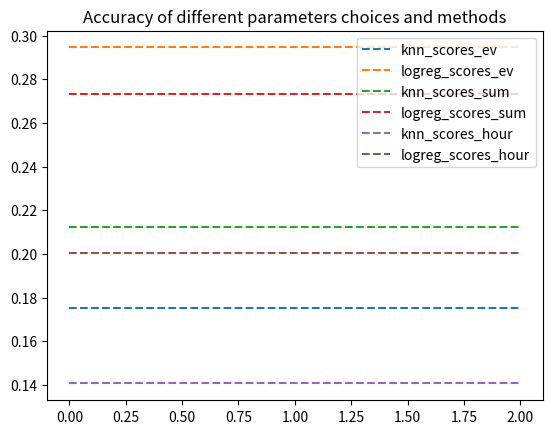

The script that saved this image:
import matplotlib.pyplot as plt


knn_scores_ev = [0.19047619,0.2,0.33333333,0,0.11111111,0.25,0,0.33333333,0,0.33333333]
logreg_scores_ev = [0.19047619,0.2,0.33333333,0.33333333,0.22222222,0.25,0.16666667,0.66666667,0.25,0.33333333]

logreg_scores_sum = [0.047619047619047616, 0.2, 0.08333333333333333, 0.5555555555555556, 0.2222222222222222, 0.375, 0.16666666666666666, 0.5, 0.25, 0.3333333333333333]
knn_scores_sum = [0.14285714285714285, 0.13333333333333333, 0.08333333333333333, 0.1111111111111111, 0.4444444444444444, 0.125, 0.3333333333333333, 0.16666666666666666, 0.25, 0.3333333333333333]

knn_scores_hour = [0.047619047619047616, 0.06666666666666667, 0.08333333333333333, 0.1111111111111111, 0.2222222222222222, 0.375, 0.16666666666666666, 0.0, 0.0, 0.3333333333333333]
logreg_scores_hour = [0.0, 0.2, 0.08333333333333333, 0.3333333333333333, 0.2222222222222222, 0.25, 0.3333333333333333, 0.3333333333333333, 0.25, 0.0]


plt.plot([sum(knn_scores_ev)/len(knn_scores_ev),sum(knn_scores_ev)/len(knn_scores_ev),sum(knn_scores_ev)/len(knn_scores_ev)], marker = '', ls = '--', label = 'knn_scores_ev' )
plt.plot([sum(logreg_scores_ev)/len(logreg_scores_ev),sum(logreg_scores_ev)/len(logreg_scores_ev),sum(logreg_scores_ev)/len(logreg_scores_ev)], marker = '', ls = '--', label = 'logreg_scores_ev')
plt.plot([sum(knn_scores_sum)/len(knn_scores_sum),sum(knn_scores_sum)/len(knn_scores_sum),sum(knn_scores_sum)/len(knn_scores_sum)], marker = '', ls = '--', label = 'knn_scores_sum')
plt.plot([sum(logreg_scores_sum)/len(logreg_scores_sum),sum(logreg_scores_sum)/len(logreg_scores_sum),sum(logreg_scores_sum)/len(logreg_scores_sum)], marker = '', ls = '--', label = 'logreg_scores_sum')
plt.plot([sum(knn_scores_hour)/len(knn_scores_hour),sum(knn_scores_hour)/len(knn_scores_hour),sum(knn_scores_hour)/len(knn_scores_hour)], marker = '', ls = '--', label = 'knn_scores_hour')
plt.plot([sum(logreg_scores_hour)/len(logreg_scores_hour),sum(logreg_scores_hour)/len(logreg_scores_hour),sum(logreg_scores_hour)/len(logreg_scores_hour)], marker = '', ls = '--', label = 'logreg_scores_hour')
plt.title('Accuracy of different parameters choices and methods', loc='center')
plt.legend()
plt.show()
